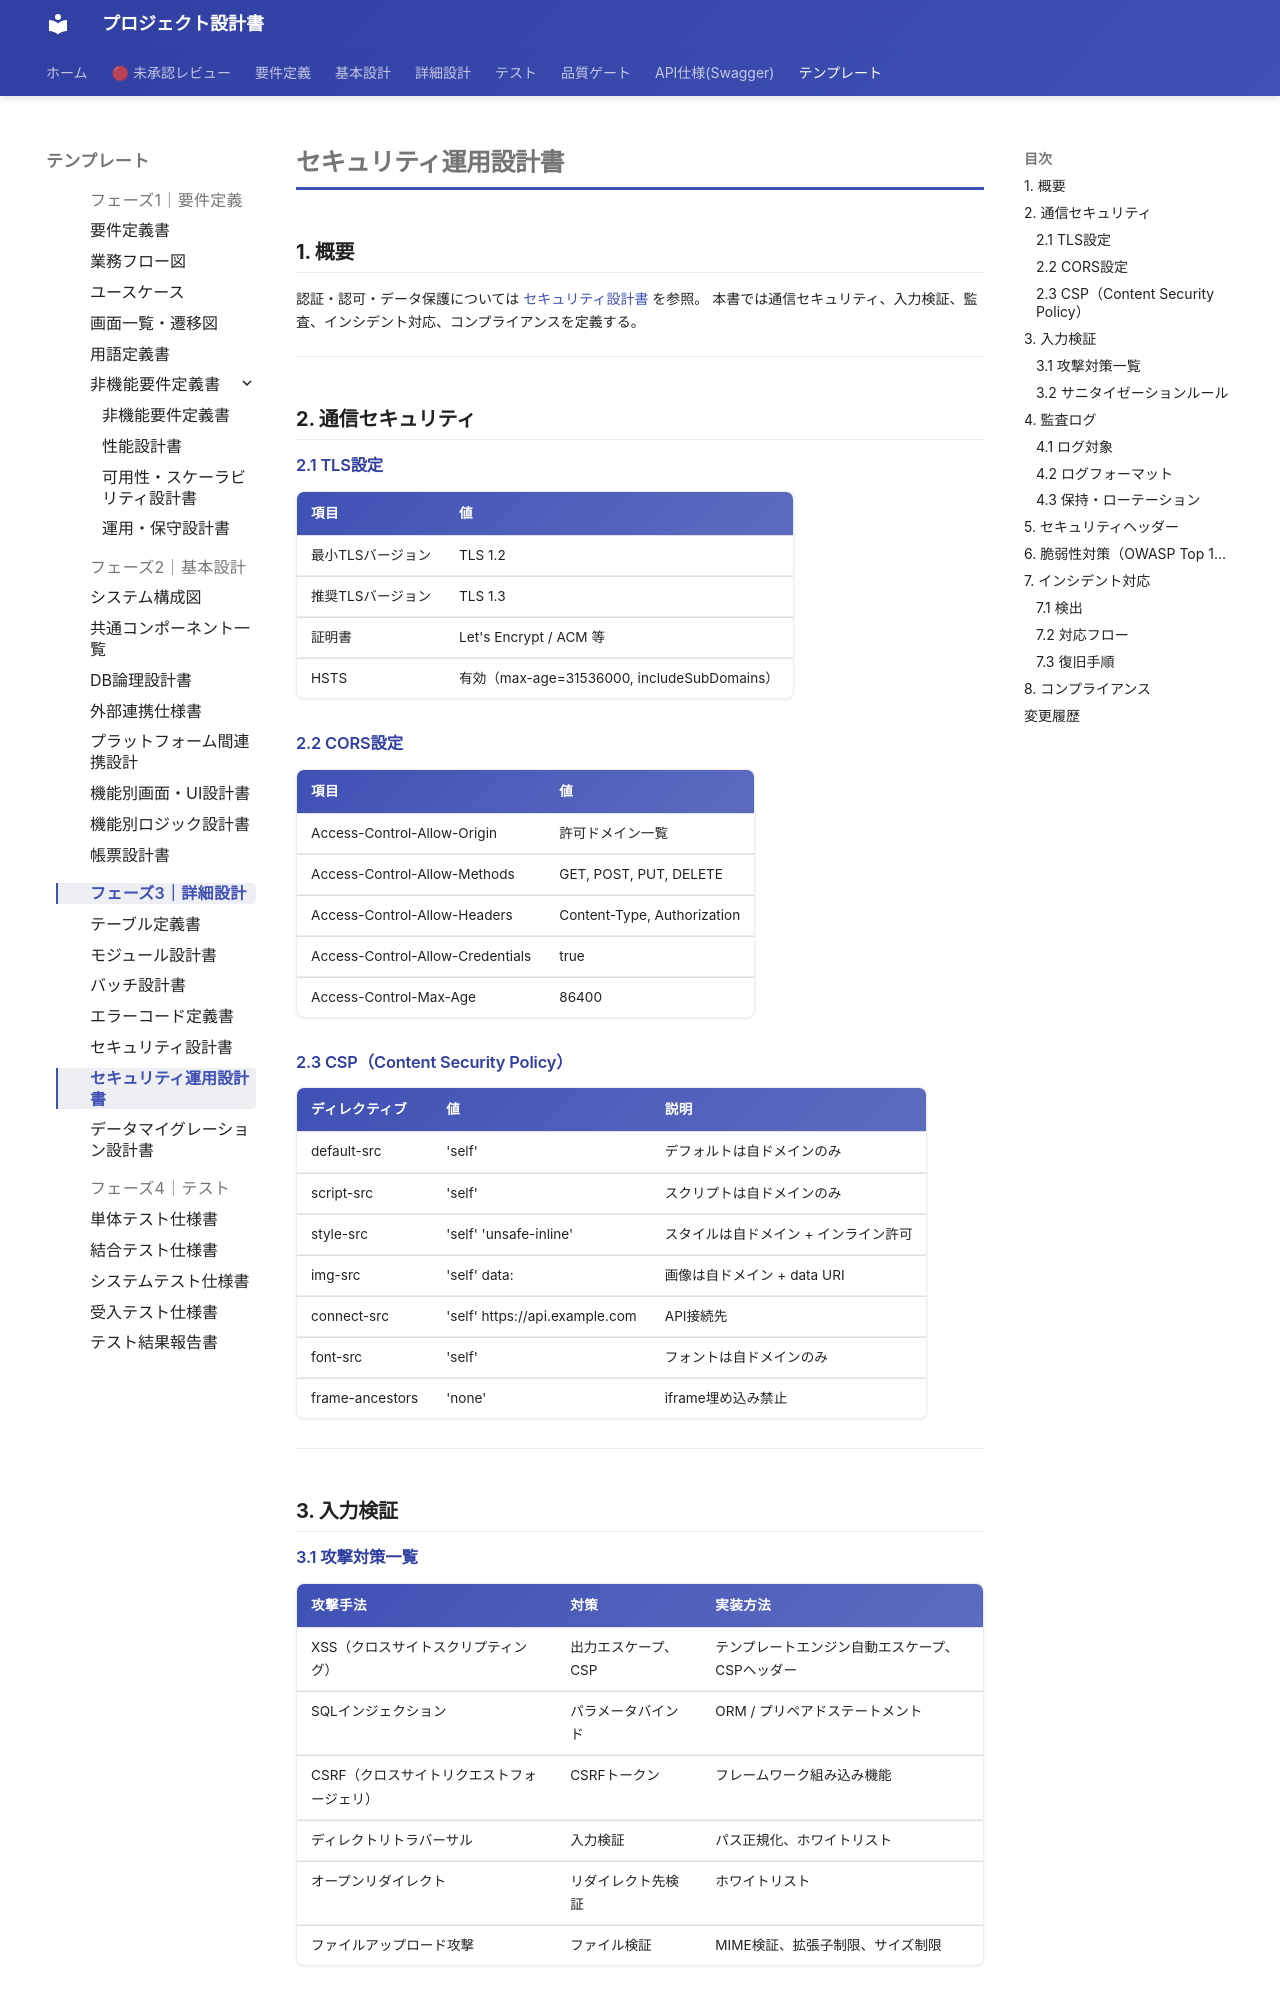

repository: itadaaany/kakomondojo-anki-docs · page: templates/phase3/security-ops/index.html · generator: mkdocs

# セキュリティ運用設計書

<!-- AI: このテンプレートはセキュリティの運用・防御・監視に関する設計書です。
- 認証・認可・データ保護は security-design.md を参照すること
- OWASP Top 10 を網羅的にチェックすること
- 具体的な実装方法と設定値を記載すること（抽象的な方針だけでは不十分）
-->

## 1. 概要

<!-- AI: このセキュリティ運用設計書の対象範囲を2〜3文で記述。
認証・認可・データ保護は security-design.md で定義済みであることを明記する -->

認証・認可・データ保護については [セキュリティ設計書](./security-design.md) を参照。
本書では通信セキュリティ、入力検証、監査、インシデント対応、コンプライアンスを定義する。

---

## 2. 通信セキュリティ

### 2.1 TLS設定

| 項目 | 値 |
|------|-----|
| 最小TLSバージョン | TLS 1.2 |
| 推奨TLSバージョン | TLS 1.3 |
| 証明書 | Let's Encrypt / ACM 等 |
| HSTS | 有効（max-age=31536000, includeSubDomains） |

### 2.2 CORS設定

| 項目 | 値 |
|------|-----|
| Access-Control-Allow-Origin | 許可ドメイン一覧 |
| Access-Control-Allow-Methods | GET, POST, PUT, DELETE |
| Access-Control-Allow-Headers | Content-Type, Authorization |
| Access-Control-Allow-Credentials | true |
| Access-Control-Max-Age | 86400 |

### 2.3 CSP（Content Security Policy）

<!-- AI: プロジェクトの要件に合わせてCSPディレクティブを定義してください -->

| ディレクティブ | 値 | 説明 |
|-------------|-----|------|
| default-src | 'self' | デフォルトは自ドメインのみ |
| script-src | 'self' | スクリプトは自ドメインのみ |
| style-src | 'self' 'unsafe-inline' | スタイルは自ドメイン + インライン許可 |
| img-src | 'self' data: | 画像は自ドメイン + data URI |
| connect-src | 'self' https://api.example.com | API接続先 |
| font-src | 'self' | フォントは自ドメインのみ |
| frame-ancestors | 'none' | iframe埋め込み禁止 |

---

## 3. 入力検証

<!-- AI: 各攻撃手法に対する防御策を具体的に記述してください -->

### 3.1 攻撃対策一覧

| 攻撃手法 | 対策 | 実装方法 |
|---------|------|---------|
| XSS（クロスサイトスクリプティング） | 出力エスケープ、CSP | テンプレートエンジン自動エスケープ、CSPヘッダー |
| SQLインジェクション | パラメータバインド | ORM / プリペアドステートメント |
| CSRF（クロスサイトリクエストフォージェリ） | CSRFトークン | フレームワーク組み込み機能 |
| ディレクトリトラバーサル | 入力検証 | パス正規化、ホワイトリスト |
| オープンリダイレクト | リダイレクト先検証 | ホワイトリスト |
| ファイルアップロード攻撃 | ファイル検証 | MIME検証、拡張子制限、サイズ制限 |
